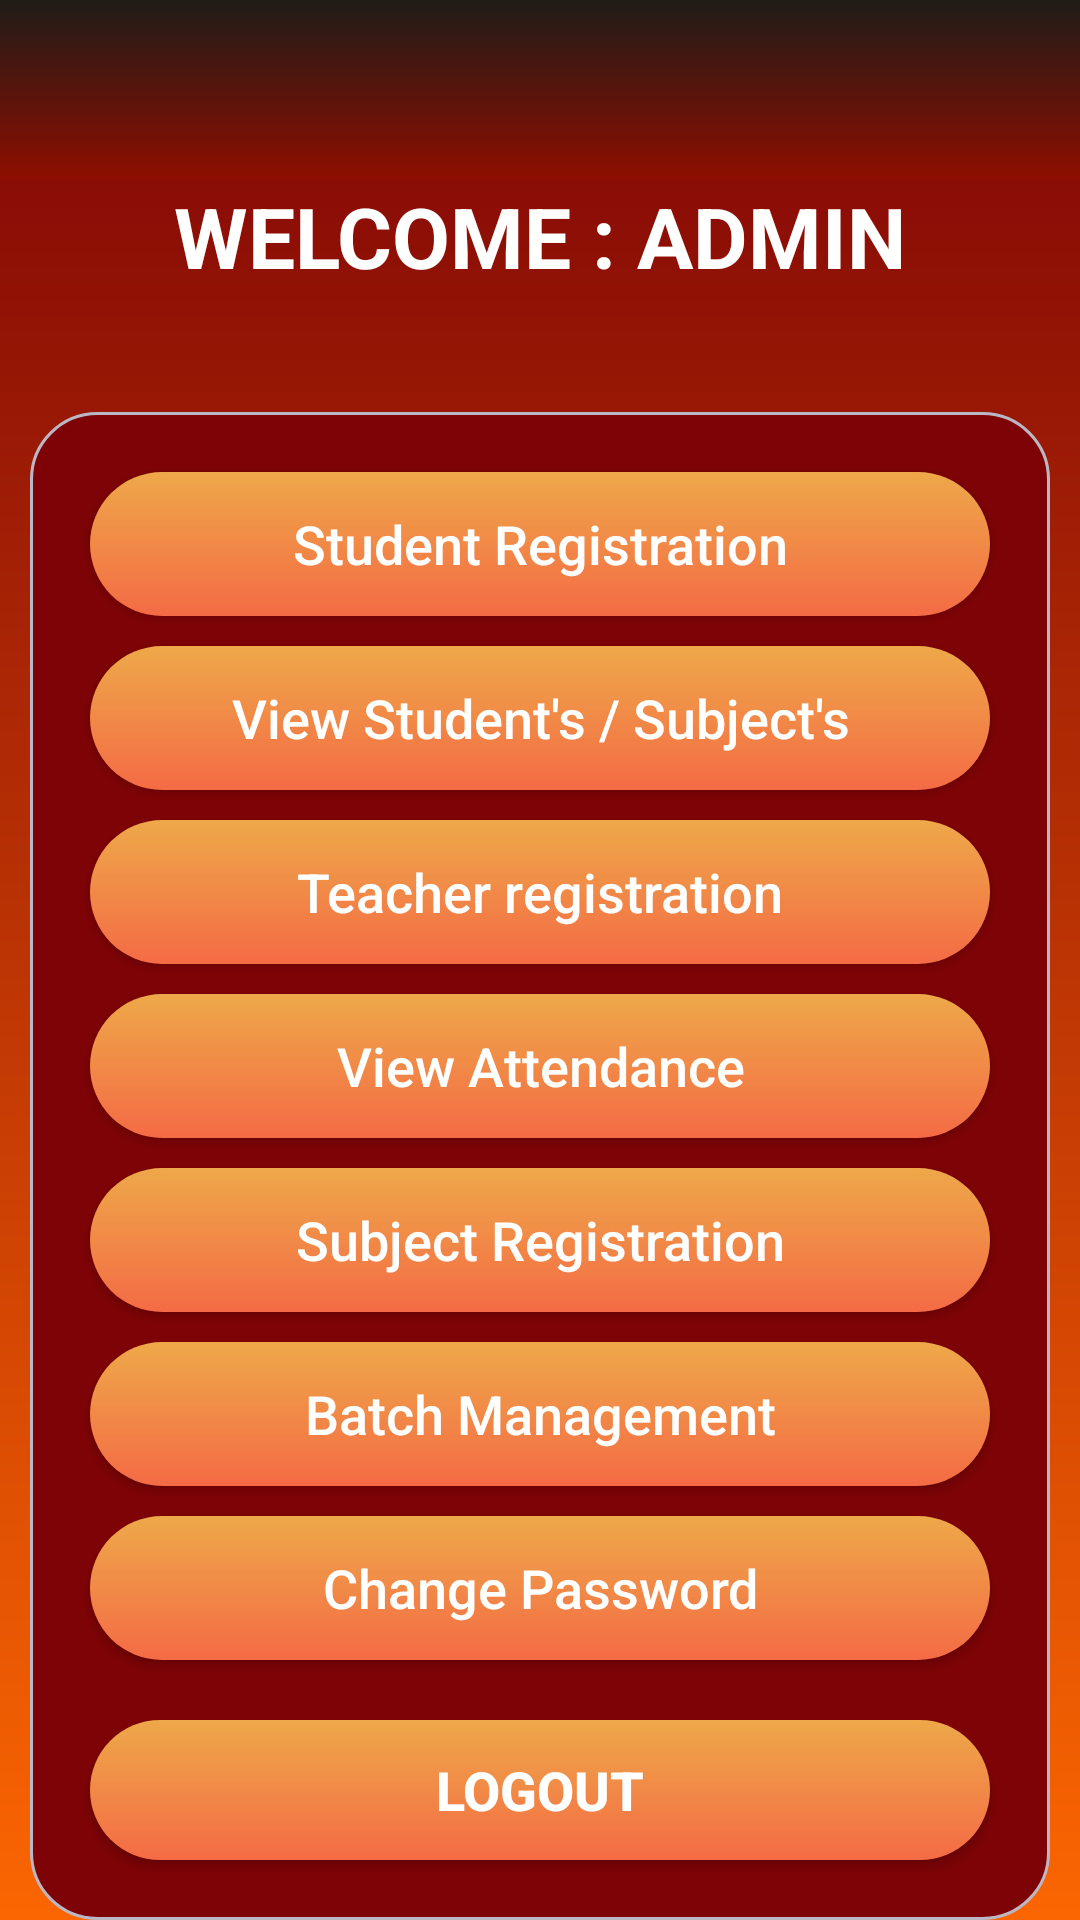

Layout XML and referenced resources for this Android screen:
<!-- AndroidManifest.xml: application theme Theme.E_Attendance -->
<!-- res/layout/activity_admin_home_page.xml -->
<?xml version="1.0" encoding="utf-8"?>
<LinearLayout xmlns:android="http://schemas.android.com/apk/res/android"
    xmlns:tools="http://schemas.android.com/tools"
    android:id="@+id/linear"
    android:layout_width="match_parent"
    android:layout_height="match_parent"
    android:background="@drawable/background"
    android:orientation="vertical"
    tools:context=".AdminHomePage">

    <include
        android:id="@+id/ftoolbar"
        layout="@layout/appbar"
        android:layout_width="match_parent"
        android:layout_height="60dp" />

    <TextView
        android:id="@+id/textView2"
        android:layout_width="match_parent"
        android:layout_height="wrap_content"
        android:layout_gravity="center"
        android:gravity="center"
        android:text="WELCOME : ADMIN"
        android:textStyle="bold"
        android:textColor="#FFFFFF"
        android:textSize="28sp" />

    <LinearLayout
        android:layout_width="match_parent"
        android:layout_height="wrap_content"
        android:layout_gravity="center"
        android:layout_marginLeft="10dp"
        android:layout_marginTop="40dp"
        android:layout_marginRight="10dp"
        android:background="@drawable/background1"
        android:gravity="center"
        android:orientation="vertical">

        <androidx.appcompat.widget.AppCompatButton
            android:id="@+id/Add_Remove_Student"
            android:layout_width="match_parent"
            android:layout_height="wrap_content"
            android:layout_marginTop="10dp"
            android:layout_marginStart="10dp"
            android:layout_marginEnd="10dp"
            android:background="@drawable/button1"
            android:text="Student Registration"
            android:textAllCaps="false"
            android:textSize="18sp"
            android:textColor="#FFFFFF" />

        <androidx.appcompat.widget.AppCompatButton
            android:id="@+id/ViewStudents_Subjects"
            android:layout_width="match_parent"
            android:layout_height="wrap_content"
            android:layout_marginTop="10dp"
            android:layout_marginStart="10dp"
            android:layout_marginEnd="10dp"
            android:background="@drawable/button1"
            android:text="View Student's / Subject's"
            android:textSize="18sp"
            android:textAllCaps="false"
            android:textColor="#FFFFFF" />

        <androidx.appcompat.widget.AppCompatButton
            android:id="@+id/Add_Remove_Teacher"
            android:layout_width="match_parent"
            android:layout_height="wrap_content"
            android:layout_marginTop="10dp"
            android:layout_marginStart="10dp"
            android:layout_marginEnd="10dp"
            android:background="@drawable/button1"
            android:text="Teacher registration"
            android:textAllCaps="false"
            android:textSize="18sp"
            android:textColor="#FFFFFF" />


        <androidx.appcompat.widget.AppCompatButton
            android:id="@+id/ViewAttendanceAdmin"
            android:layout_width="match_parent"
            android:layout_height="wrap_content"
            android:layout_marginTop="10dp"
            android:layout_marginStart="10dp"
            android:layout_marginEnd="10dp"
            android:background="@drawable/button1"
            android:text="View Attendance"
            android:textSize="18sp"
            android:textAllCaps="false"
            android:textColor="#FFFFFF" />

        <androidx.appcompat.widget.AppCompatButton
            android:id="@+id/SubjectRegistration"
            android:layout_width="match_parent"
            android:layout_height="wrap_content"
            android:layout_marginTop="10dp"
            android:layout_marginStart="10dp"
            android:layout_marginEnd="10dp"
            android:background="@drawable/button1"
            android:text="Subject Registration"
            android:textSize="18sp"
            android:textAllCaps="false"
            android:textColor="#FFFFFF" />

        <androidx.appcompat.widget.AppCompatButton
            android:id="@+id/BatchManagement"
            android:layout_width="match_parent"
            android:layout_height="wrap_content"
            android:layout_marginTop="10dp"
            android:layout_marginStart="10dp"
            android:layout_marginEnd="10dp"
            android:background="@drawable/button1"
            android:text="Batch Management"
            android:textSize="18sp"
            android:textAllCaps="false"
            android:textColor="#FFFFFF" />

        <androidx.appcompat.widget.AppCompatButton
            android:id="@+id/change_password_admin"
            android:layout_width="match_parent"
            android:layout_height="wrap_content"
            android:layout_margin="10dp"
            android:background="@drawable/button1"
            android:text="Change Password"
            android:textSize="18sp"
            android:textAllCaps="false"
            android:textColor="#FFFFFF" />

        <Button
            android:id="@+id/logoutAdmin"
            android:layout_width="match_parent"
            android:layout_height="wrap_content"
            android:layout_margin="10dp"
            android:background="@drawable/button1"
            android:text="@string/logout"
            android:textSize="18sp"
            android:textStyle="bold"
            android:textColor="#FFFFFF" />
    </LinearLayout>
</LinearLayout>
<!-- res/layout/appbar.xml (included above) -->
<?xml version="1.0" encoding="utf-8"?>
<androidx.appcompat.widget.Toolbar xmlns:android="http://schemas.android.com/apk/res/android"
    android:layout_width="match_parent"
    xmlns:app="http://schemas.android.com/apk/res-auto"
    android:background="@drawable/appbar"
    app:titleTextColor="@android:color/white"
    android:layout_height="60dp">
</androidx.appcompat.widget.Toolbar>
<!-- resources referenced by this layout -->
<resources>
  <!-- drawable appbar (drawable) -->
  <?xml version="1.0" encoding="utf-8"?>
  <shape xmlns:android="http://schemas.android.com/apk/res/android"
      android:shape="rectangle">
      <gradient
          android:startColor="#1f1c18"
          android:endColor="#8e0e00"
          android:angle="270"
          />
  </shape>
  <!-- drawable background (drawable) -->
  <?xml version="1.0" encoding="utf-8"?>
  <shape xmlns:android="http://schemas.android.com/apk/res/android"
      android:shape="rectangle">
      <gradient
          android:startColor="#7E0306"
          android:endColor="#FB6602"
          android:angle="270"
          />
  </shape>
  <!-- drawable background1 (drawable) -->
  <?xml version="1.0" encoding="utf-8"?>
  <shape xmlns:android="http://schemas.android.com/apk/res/android"
      android:shape="rectangle">
      <gradient
          android:startColor="#7E0306"
          android:endColor="#7E0306"
          android:angle="270"
          android:gradientRadius="30dp"
          />
      <corners android:radius="22dp"/>
      <padding android:top="10dp"
          android:bottom="10dp"
          android:left="10dp"
          android:right="10dp"/>
      <stroke android:color="#BBB7c5"
          android:width="1dp"/>
  </shape>
  <!-- drawable button1 (drawable) -->
  <?xml version="1.0" encoding="utf-8"?>
  <shape xmlns:android="http://schemas.android.com/apk/res/android"
      android:shape="rectangle">
      <gradient
          android:startColor="#f46b45"
          android:endColor="#eea849"
          android:angle="90"
          />
      <corners android:radius="30dp"/>
      <stroke android:color="#fff"/>
  </shape>
  <string name="logout">Logout</string>
  <style name="Theme.E_Attendance" parent="Base.Theme.E_Attendance" />
  <style name="Base.Theme.E_Attendance" parent="Theme.Material3.DayNight.NoActionBar">
          
          
      </style>
</resources>
